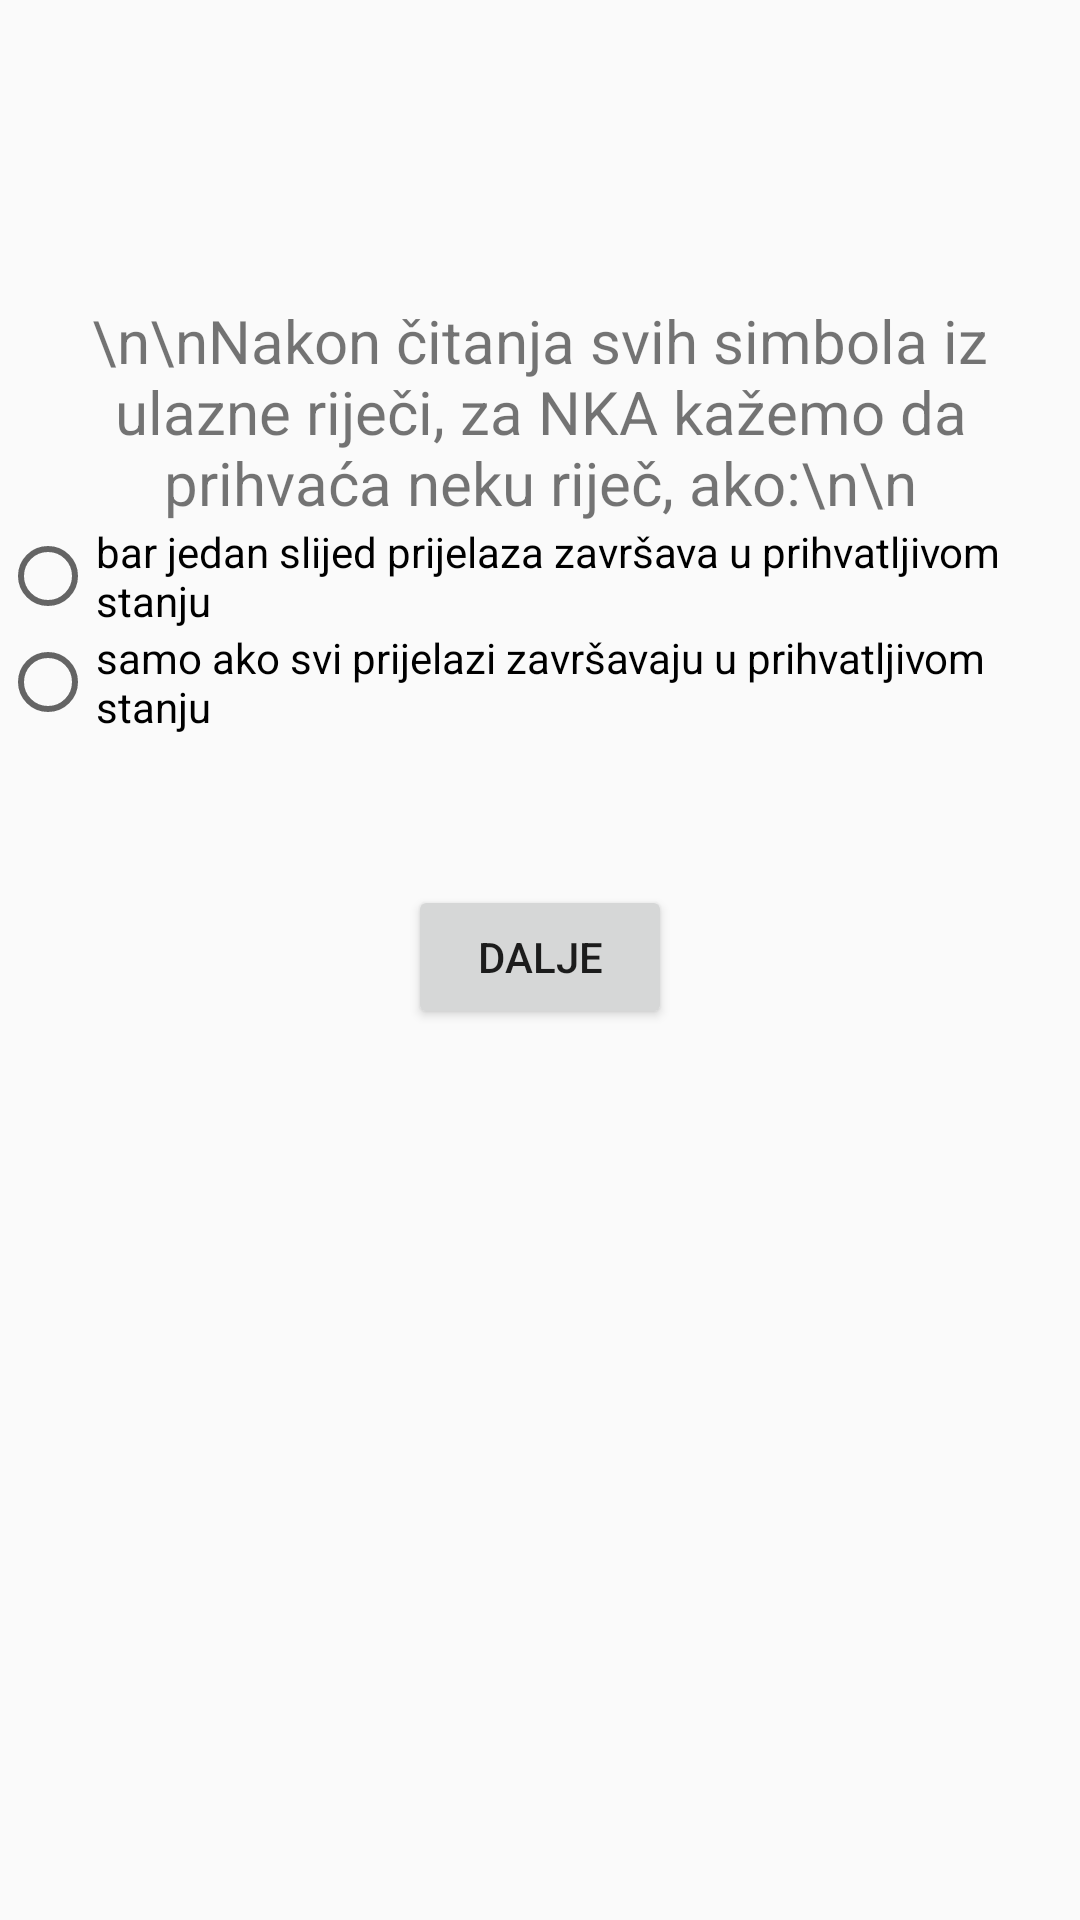

Reconstruct the res/layout file that produces this screen, plus the resources it refers to.
<!-- AndroidManifest.xml: application theme AppTheme -->
<!-- res/layout/pitanje4.xml -->
<?xml version="1.0" encoding="utf-8"?>
<RelativeLayout xmlns:android="http://schemas.android.com/apk/res/android"
    android:layout_width="match_parent" android:layout_height="match_parent">
    <TextView
        android:id="@+id/pitanje4"
        android:layout_width="match_parent"
        android:layout_height="wrap_content"
        android:layout_marginTop="100dp"
        android:gravity="center"
        android:textSize="20dp"
        android:text="\n\nNakon čitanja svih simbola iz ulazne riječi, za NKA kažemo da prihvaća neku riječ, ako:\n\n"/>
    <RadioGroup
        android:id="@+id/rjesenja4"
        android:layout_width="match_parent"
        android:layout_height="wrap_content"
        android:layout_below="@id/pitanje4"
        android:gravity="center">
        <RadioButton
            android:id="@+id/rb41"

            android:layout_width="wrap_content"
            android:layout_height="wrap_content"
            android:layout_gravity="center"
            android:text="bar jedan slijed prijelaza završava u prihvatljivom stanju"/>
        <RadioButton
            android:id="@+id/rb42"

            android:layout_width="wrap_content"
            android:layout_height="wrap_content"
            android:text="samo ako svi prijelazi završavaju u prihvatljivom stanju"/>

    </RadioGroup>
    <Button

        android:layout_width="wrap_content"
        android:layout_height="wrap_content"
        android:layout_below="@id/rjesenja4"
        android:text="Dalje"
        android:layout_centerHorizontal="true"
        android:layout_marginTop="50dp"
        android:onClick="odgovor4"
        android:gravity="center"/>

</RelativeLayout>
<!-- resources referenced by this layout -->
<resources>
  <style name="AppTheme" parent="Theme.AppCompat.Light.DarkActionBar">
          
          <item name="colorPrimary">@color/colorPrimary</item>
          <item name="colorPrimaryDark">@color/colorPrimaryDark</item>
          <item name="colorAccent">@color/colorAccent</item>
      </style>
  <color name="colorPrimary">#3F51B5</color>
  <color name="colorPrimaryDark">#303F9F</color>
  <color name="colorAccent">#FF4081</color>
</resources>
